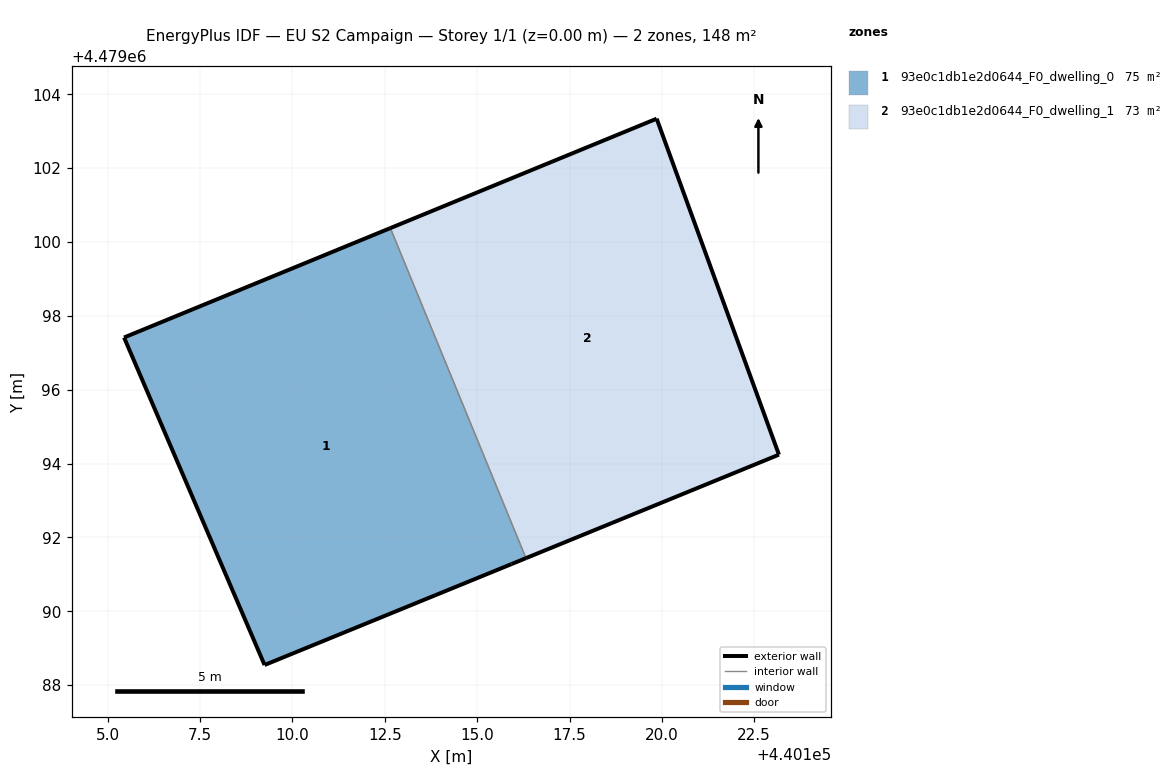
=== STOREY PLAN SPEC (per zone: floor XY polygon, exterior-wall plan segments, windows/doors) ===
zone 1: 93e0c1db1e2d0644_F0_dwelling_0  (74.5 m²)
  floor: (440112.65, 4479100.38) (440116.32, 4479091.44) (440115.93, 4479091.28) (440109.24, 4479088.55) (440105.44, 4479097.41)
  exterior wall: (440105.44, 4479097.41) – (440109.24, 4479088.55)  [9.6 m]
  exterior wall: (440109.24, 4479088.55) – (440115.93, 4479091.28)  [7.2 m]
  exterior wall: (440115.93, 4479091.28) – (440116.32, 4479091.44)  [0.4 m]
  exterior wall: (440112.65, 4479100.38) – (440105.44, 4479097.41)  [7.8 m]
  interior walls: 1
zone 2: 93e0c1db1e2d0644_F0_dwelling_1  (73.4 m²)
  floor: (440119.86, 4479103.34) (440123.17, 4479094.24) (440116.32, 4479091.44) (440112.65, 4479100.38)
  exterior wall: (440119.86, 4479103.34) – (440112.65, 4479100.38)  [7.8 m]
  exterior wall: (440116.32, 4479091.44) – (440123.17, 4479094.24)  [7.4 m]
  exterior wall: (440123.17, 4479094.24) – (440119.86, 4479103.34)  [9.7 m]
  interior walls: 1

=== DERIVED (storey summary) ===
Building: EU S2 Campaign
Storey: 1 of 1  (floor level z = 0.00 m)
Storey gross floor area: 148.0 m²
Zones on this storey: 2
  - 93e0c1db1e2d0644_F0_dwelling_0: floor 74.5 m²; exterior wall 25.1 m (75.3 m²); WWR 0.0%
  - 93e0c1db1e2d0644_F0_dwelling_1: floor 73.4 m²; exterior wall 24.9 m (74.6 m²); WWR 0.0%
Zone adjacency (shared interzone walls):
  - 93e0c1db1e2d0644_F0_dwelling_0 ↔ 93e0c1db1e2d0644_F0_dwelling_1